Labelled photos from "split_toilets", an image-classification folder in 007subhajitrajhalder/Amar-Sohor. The possible labels are: broken public toilet, broken public urinal, clean public toilet, clean public urinal, dirty public toilet, dirty public urinal, irrelevant image.

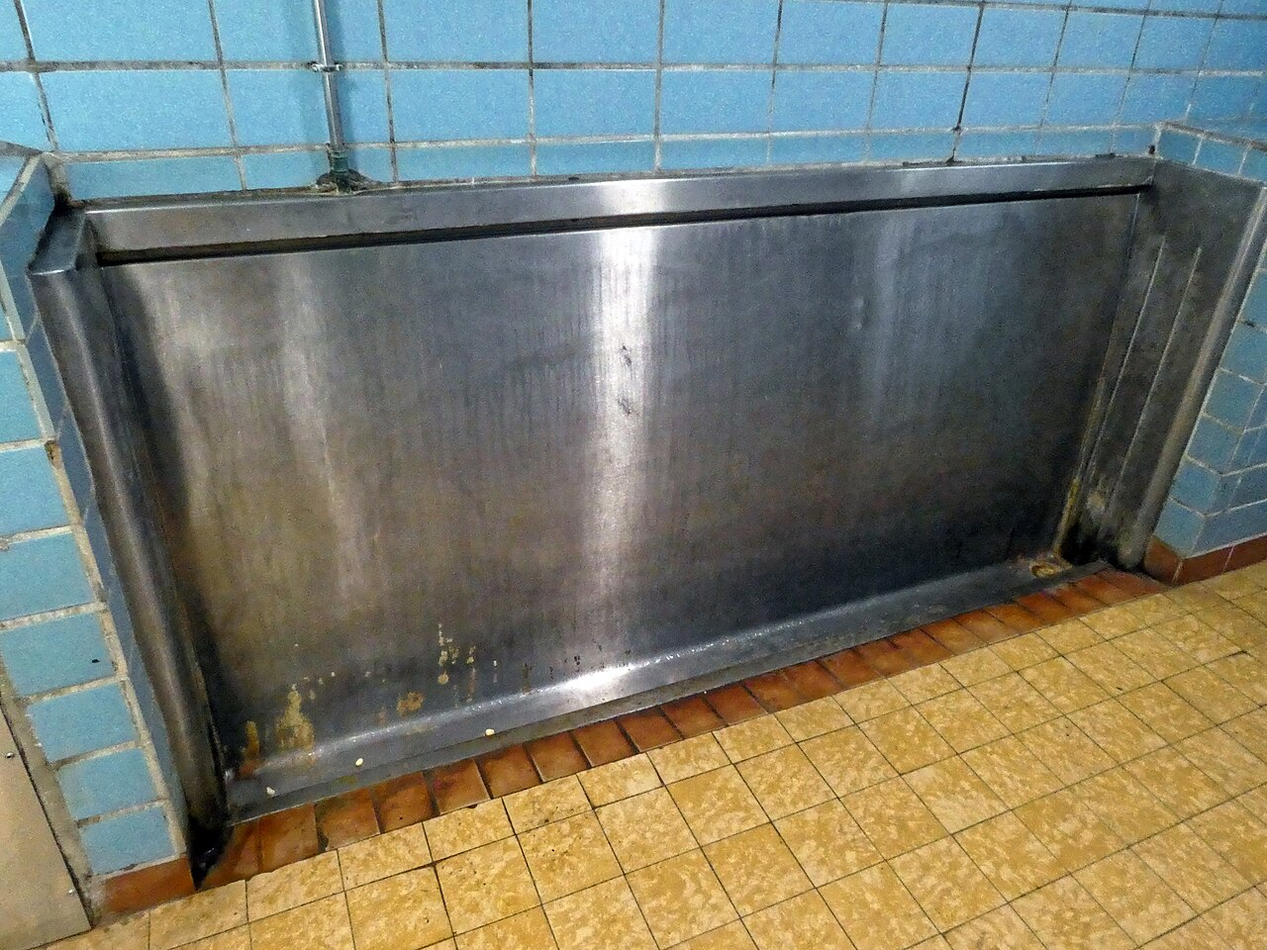
Label: dirty public urinal

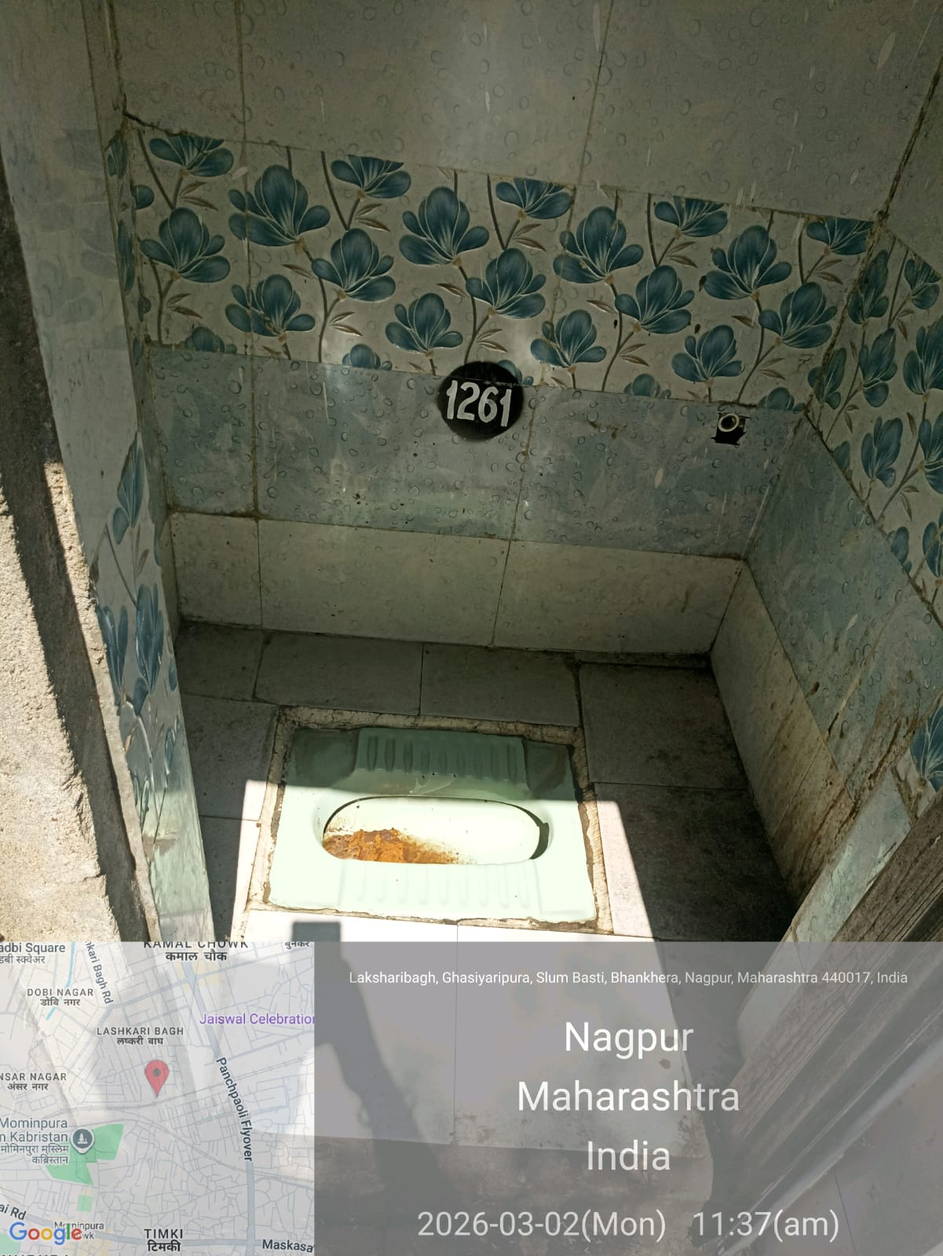
Label: dirty public toilet

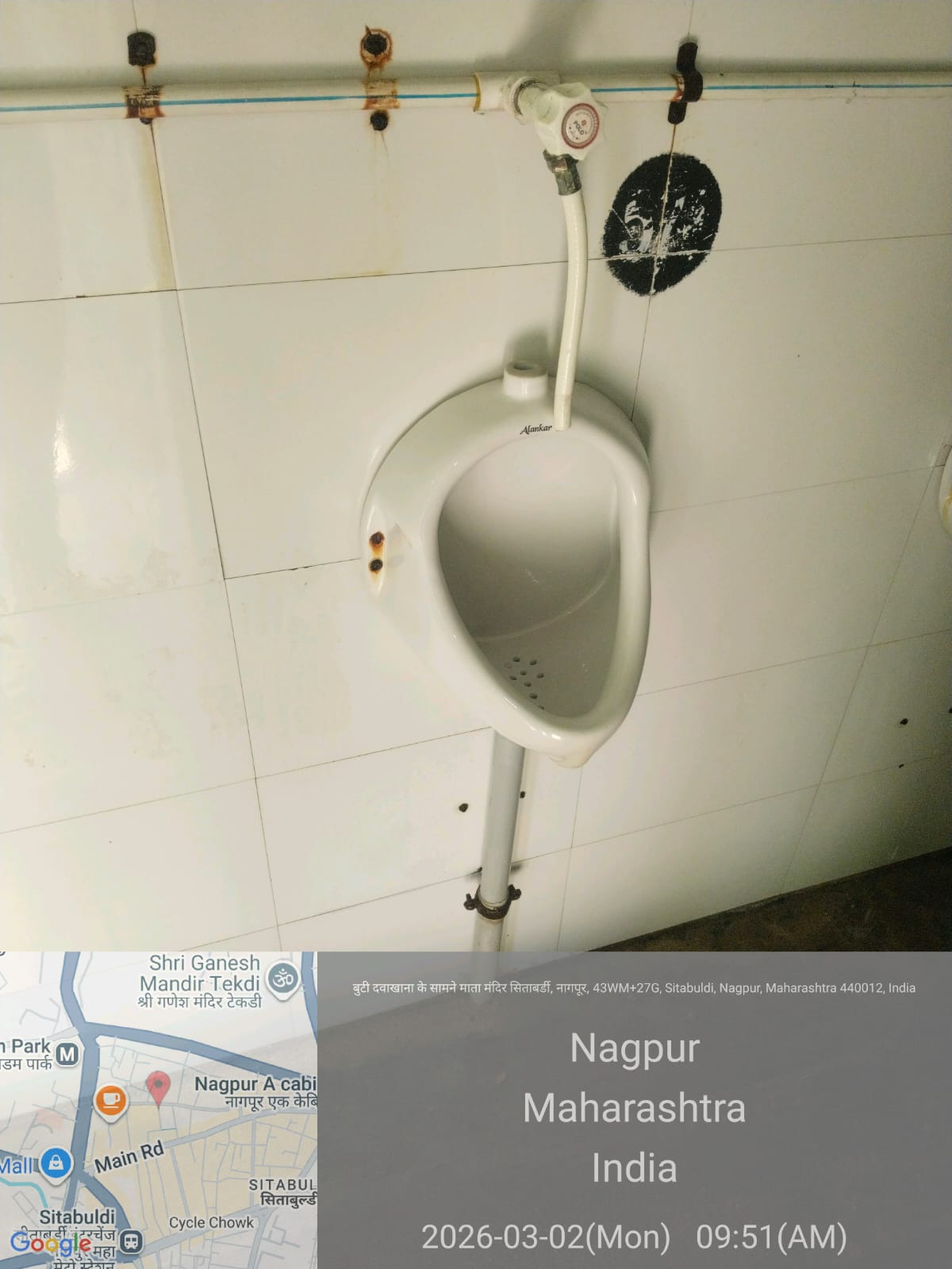
Label: clean public urinal

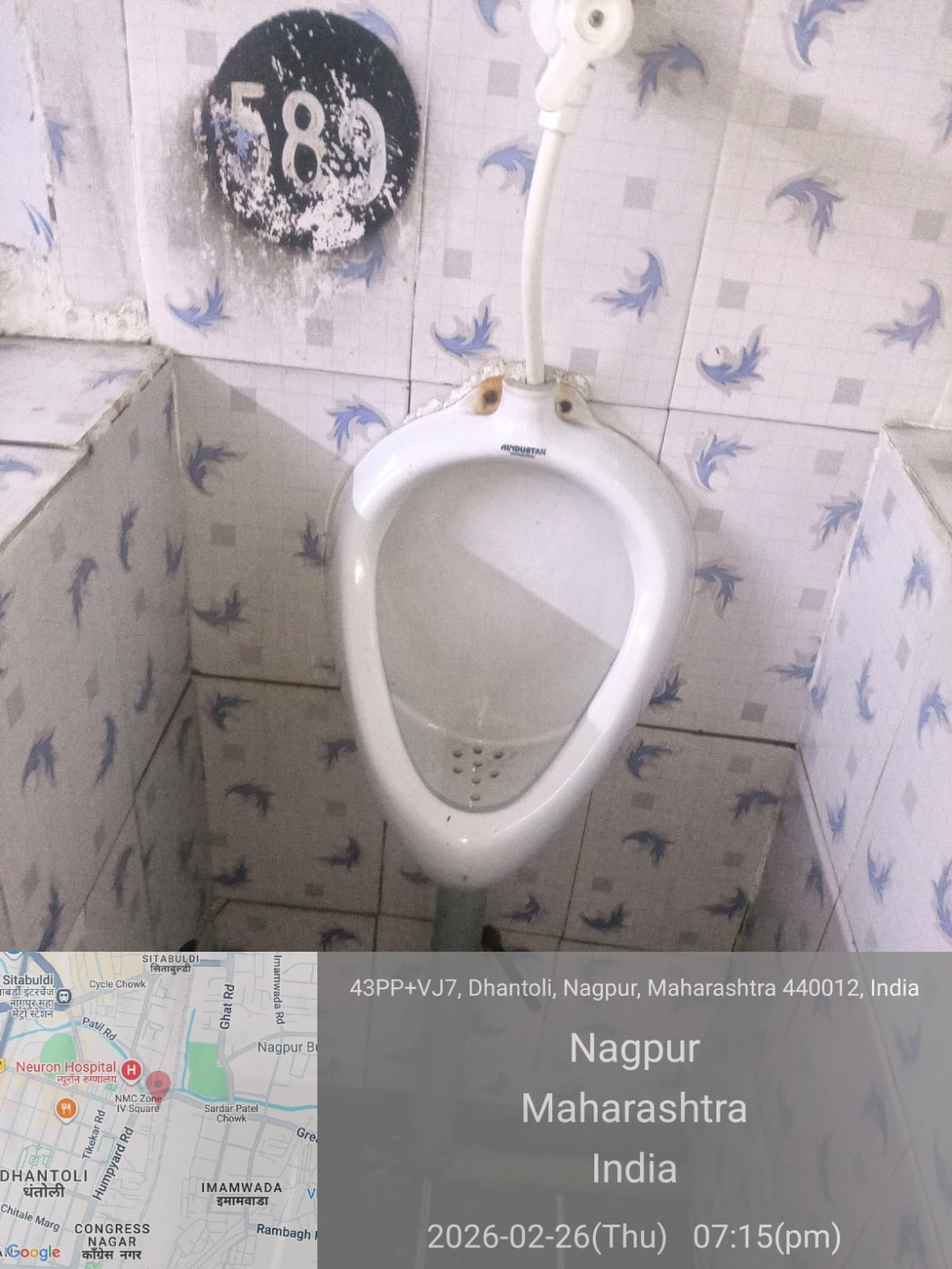
Label: clean public urinal

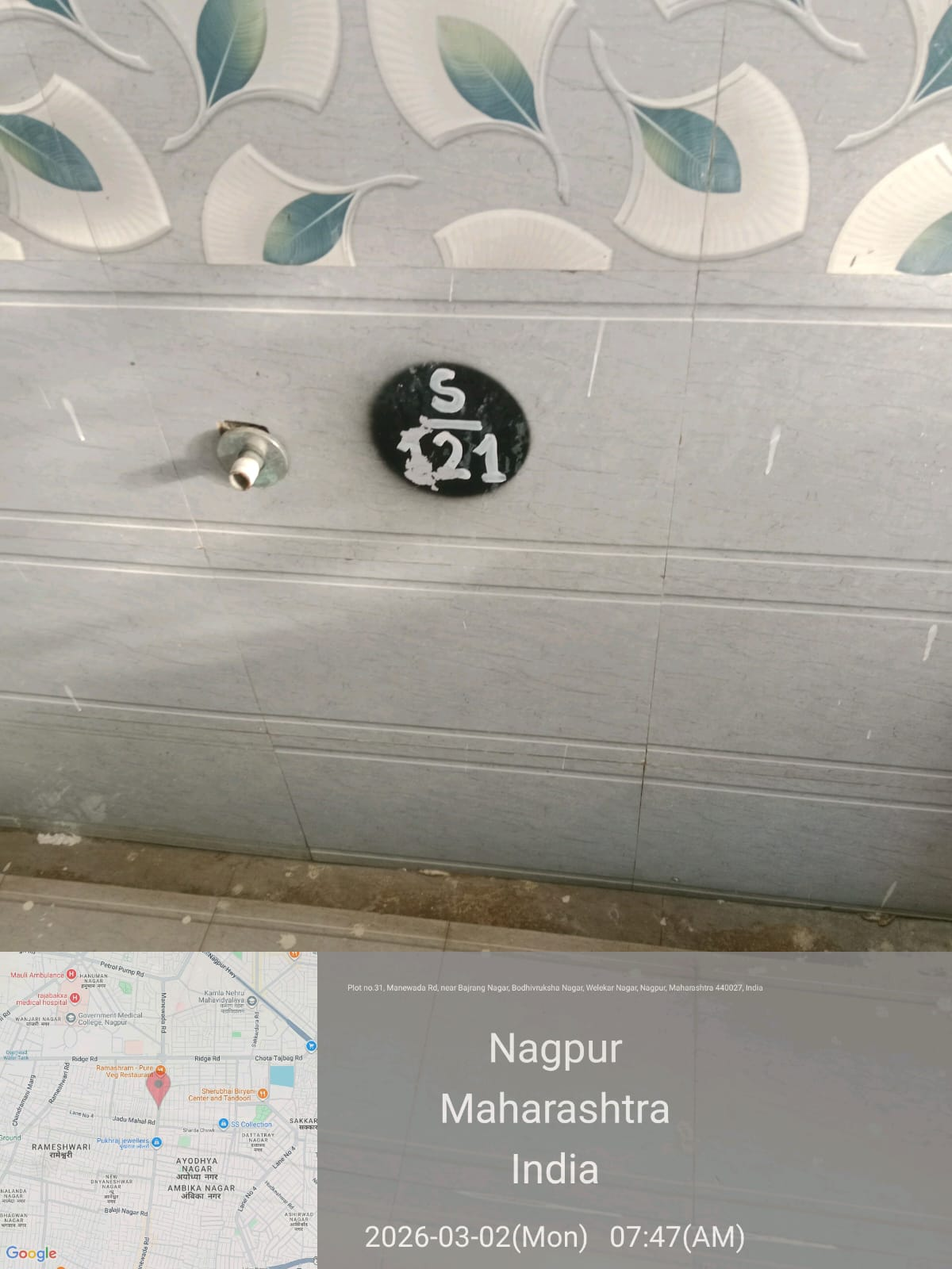
Label: irrelevant image

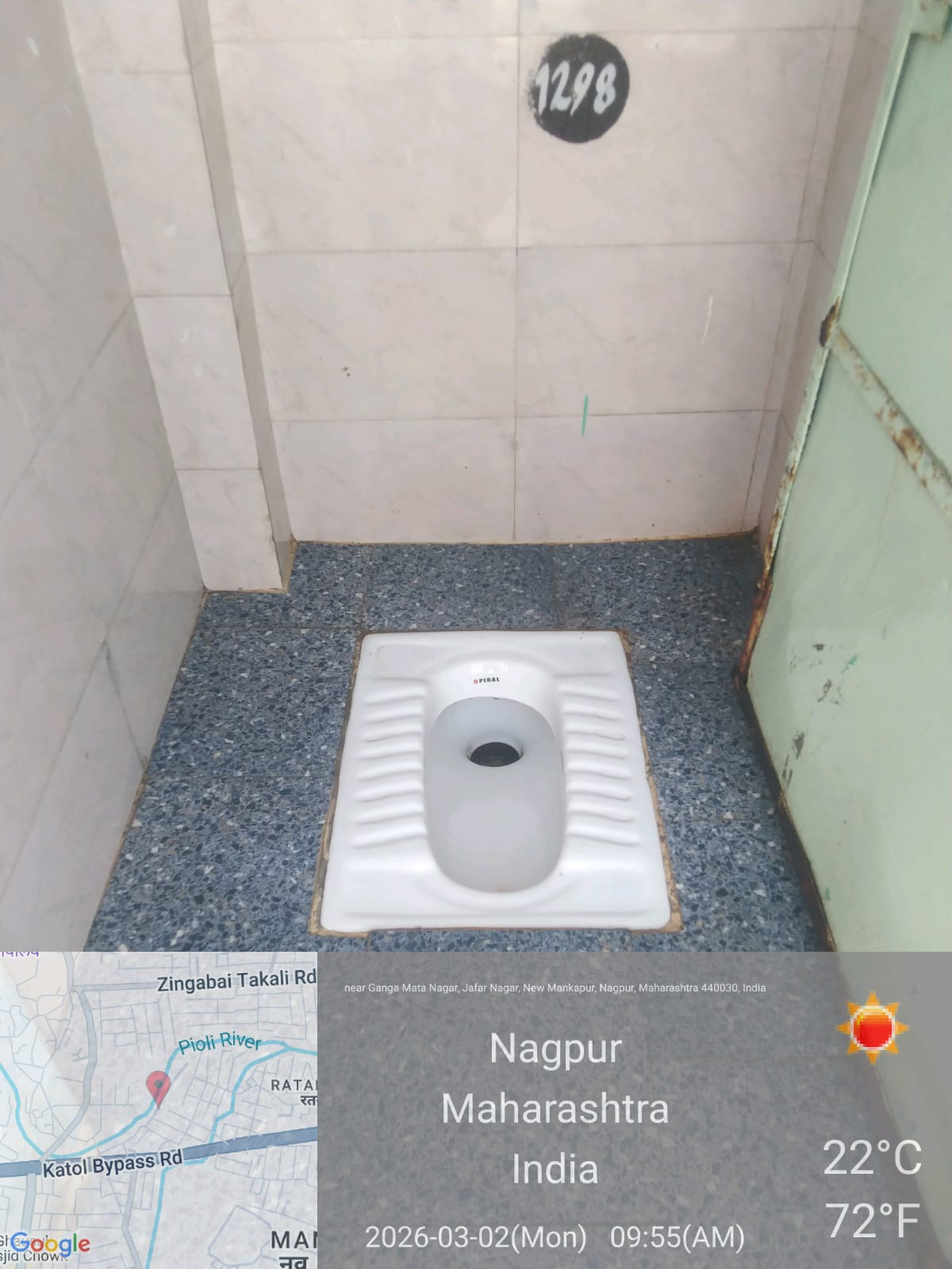
Label: clean public toilet
